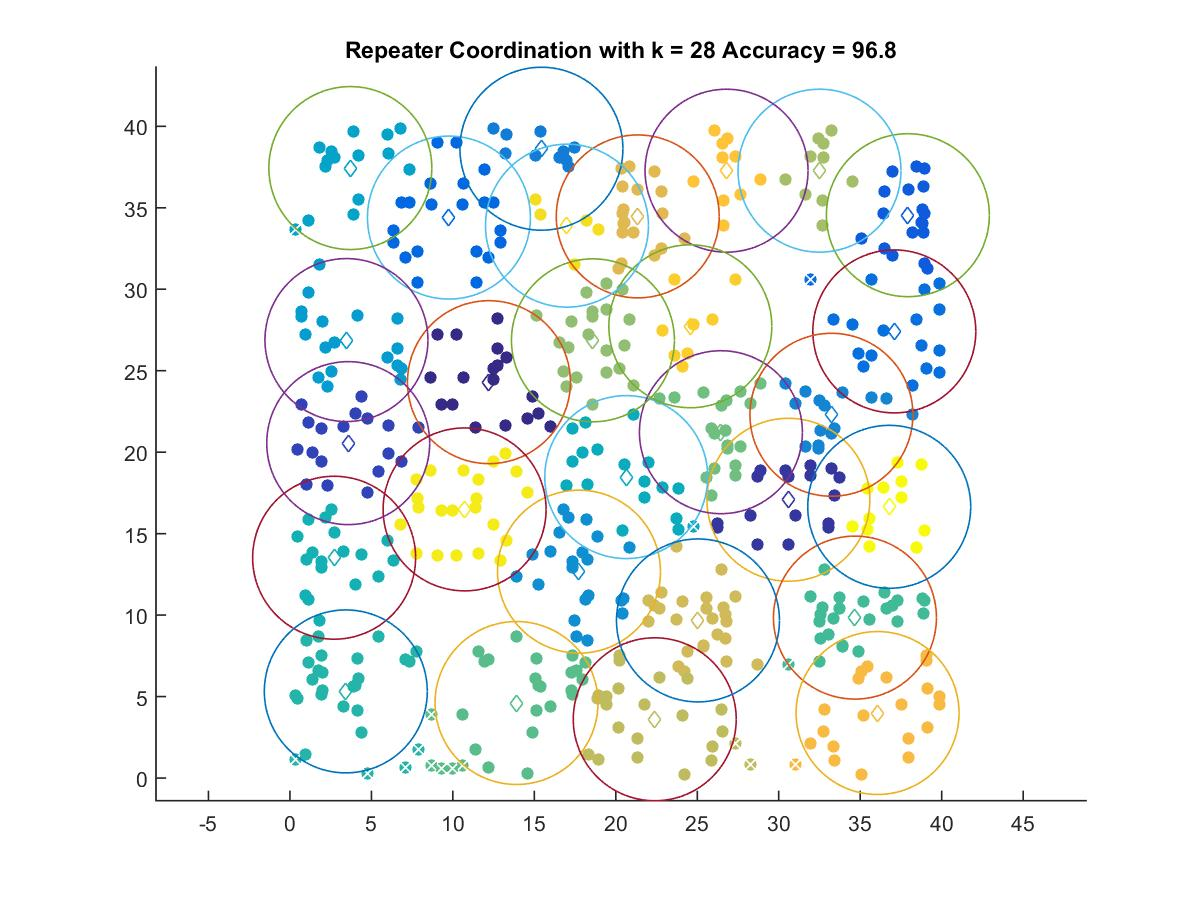

The file beside this chart, header and first rows:
12.214, 24.297
30.59, 17.08
3.577, 20.55
37.92, 34.55
9.759, 34.4
37.09, 27.41
15.43, 38.62
33.23, 22.3
17.74, 12.67
3.468, 26.88
3.707, 37.44
20.64, 18.47
2.713, 13.52
3.429, 5.318
34.68, 9.847
13.9, 4.606
26.45, 21.23
18.6, 26.86
32.5, 37.28
22.39, 3.607
25.04, 9.674
21.35, 34.47
36.06, 3.991
26.8, 37.28
24.57, 27.73
17, 33.9
10.72, 16.49
36.78, 16.65
